Photos from the image-classification dataset "xray_project" in the GitHub repository fenshui888/xray_project. Its 3 classes are: bacterial pneumonia, normal, viral pneumonia.

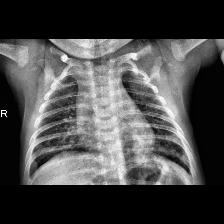
Label: viral pneumonia

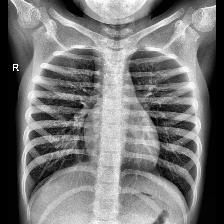
Label: normal

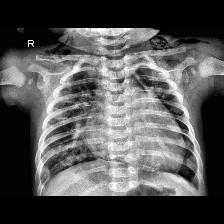
Label: bacterial pneumonia

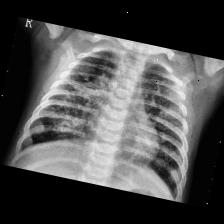
Label: bacterial pneumonia

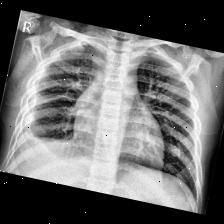
Label: viral pneumonia

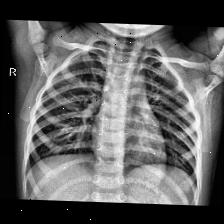
Label: normal
